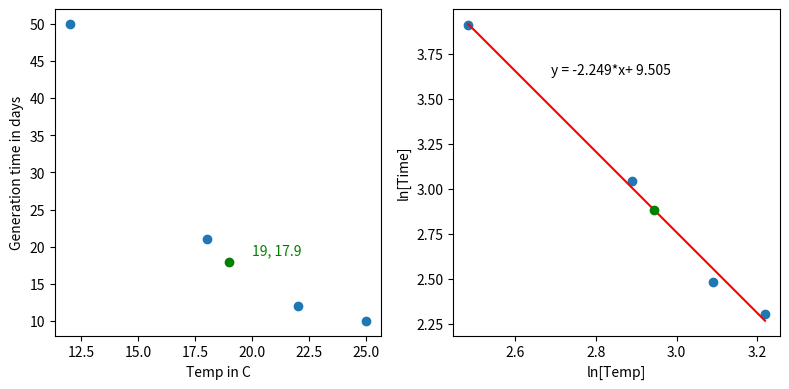

Reproduce this figure in Python.
import matplotlib.pyplot as plt
import numpy as np

fig1 = plt.figure(figsize=(8, 4), dpi=1000)

temp = [12, 18, 22, 25] # Temp in deg. C
time = [50, 21, 12, 10] # Generation time in days; from personal experience and 
#http://eol.org/pages/733739/details#Life_cycle_and_reproduction 
ltemp, ltime = map(np.log, [temp, time])

ltempA = np.vstack([ltemp, np.ones(len(ltemp))]).T
m,c = np.linalg.lstsq(ltempA, ltime)[0]

time19 = np.exp(m*np.log(19) + c)

ax1 = plt.subplot(121)
plt.scatter(temp, time)
plt.plot(19, time19, 'go')
plt.text(19+1, time19+1, '19, {0:.1f}'.format(time19), color='g')
plt.xlabel('Temp in C')
plt.ylabel('Generation time in days')

ax2 = plt.subplot(122)
plt.scatter(ltemp, ltime)
plt.plot(ltemp, m*ltemp+c, 'r')
plt.xlabel('ln[Temp]')
plt.ylabel('ln[Time]')
plt.text(0.3, 0.8, 'y = {0:.3f}*x+ {1:.3f}'.format(m, c), transform=ax2.transAxes)
plt.plot(np.log(19), np.log(time19), 'go')
plt.tight_layout()

plt.savefig('Gentime_vs_temp')
